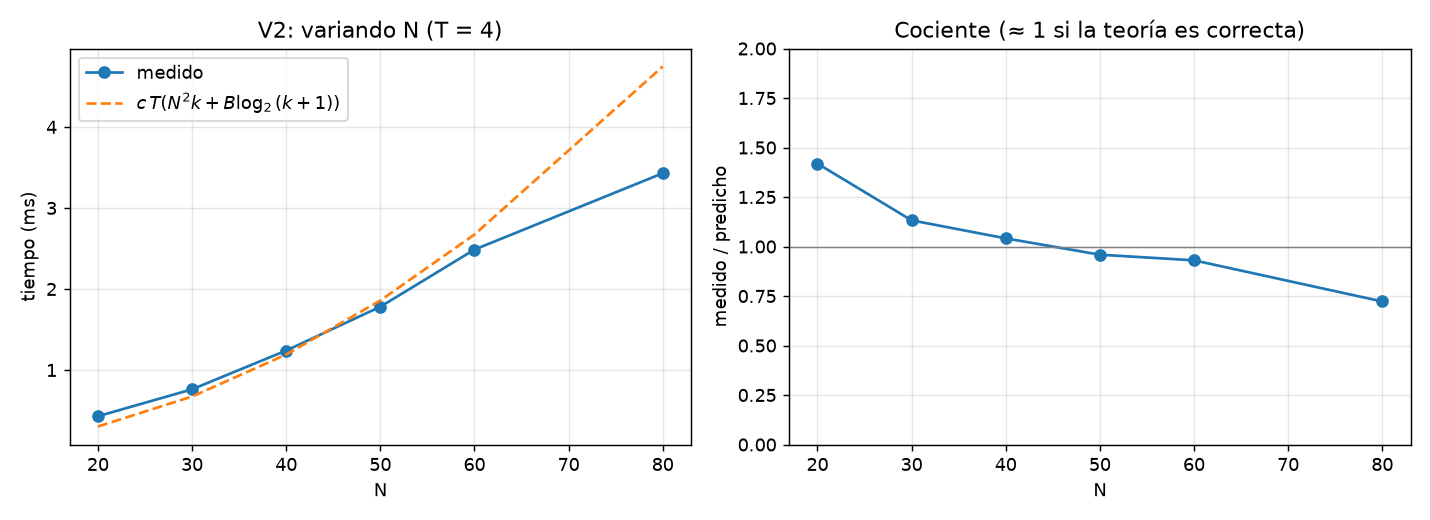

Values plotted in this chart, from the file beside it:
N, T, k, B, tiempo_s, unidades_teoricas, t_sobre_teoria
20, 4, 6, 20, 0.00043, 9825, 4.377201157368663e-08
30, 4, 6, 20, 0.0007623, 21825, 3.4928127315999807e-08
40, 4, 6, 20, 0.001241, 38625, 3.212223226142272e-08
50, 4, 6, 20, 0.001781, 60225, 2.9576092495344218e-08
60, 4, 6, 20, 0.002486, 86625, 2.870239319393874e-08
80, 4, 6, 20, 0.003428, 153825, 2.2287834681240794e-08
